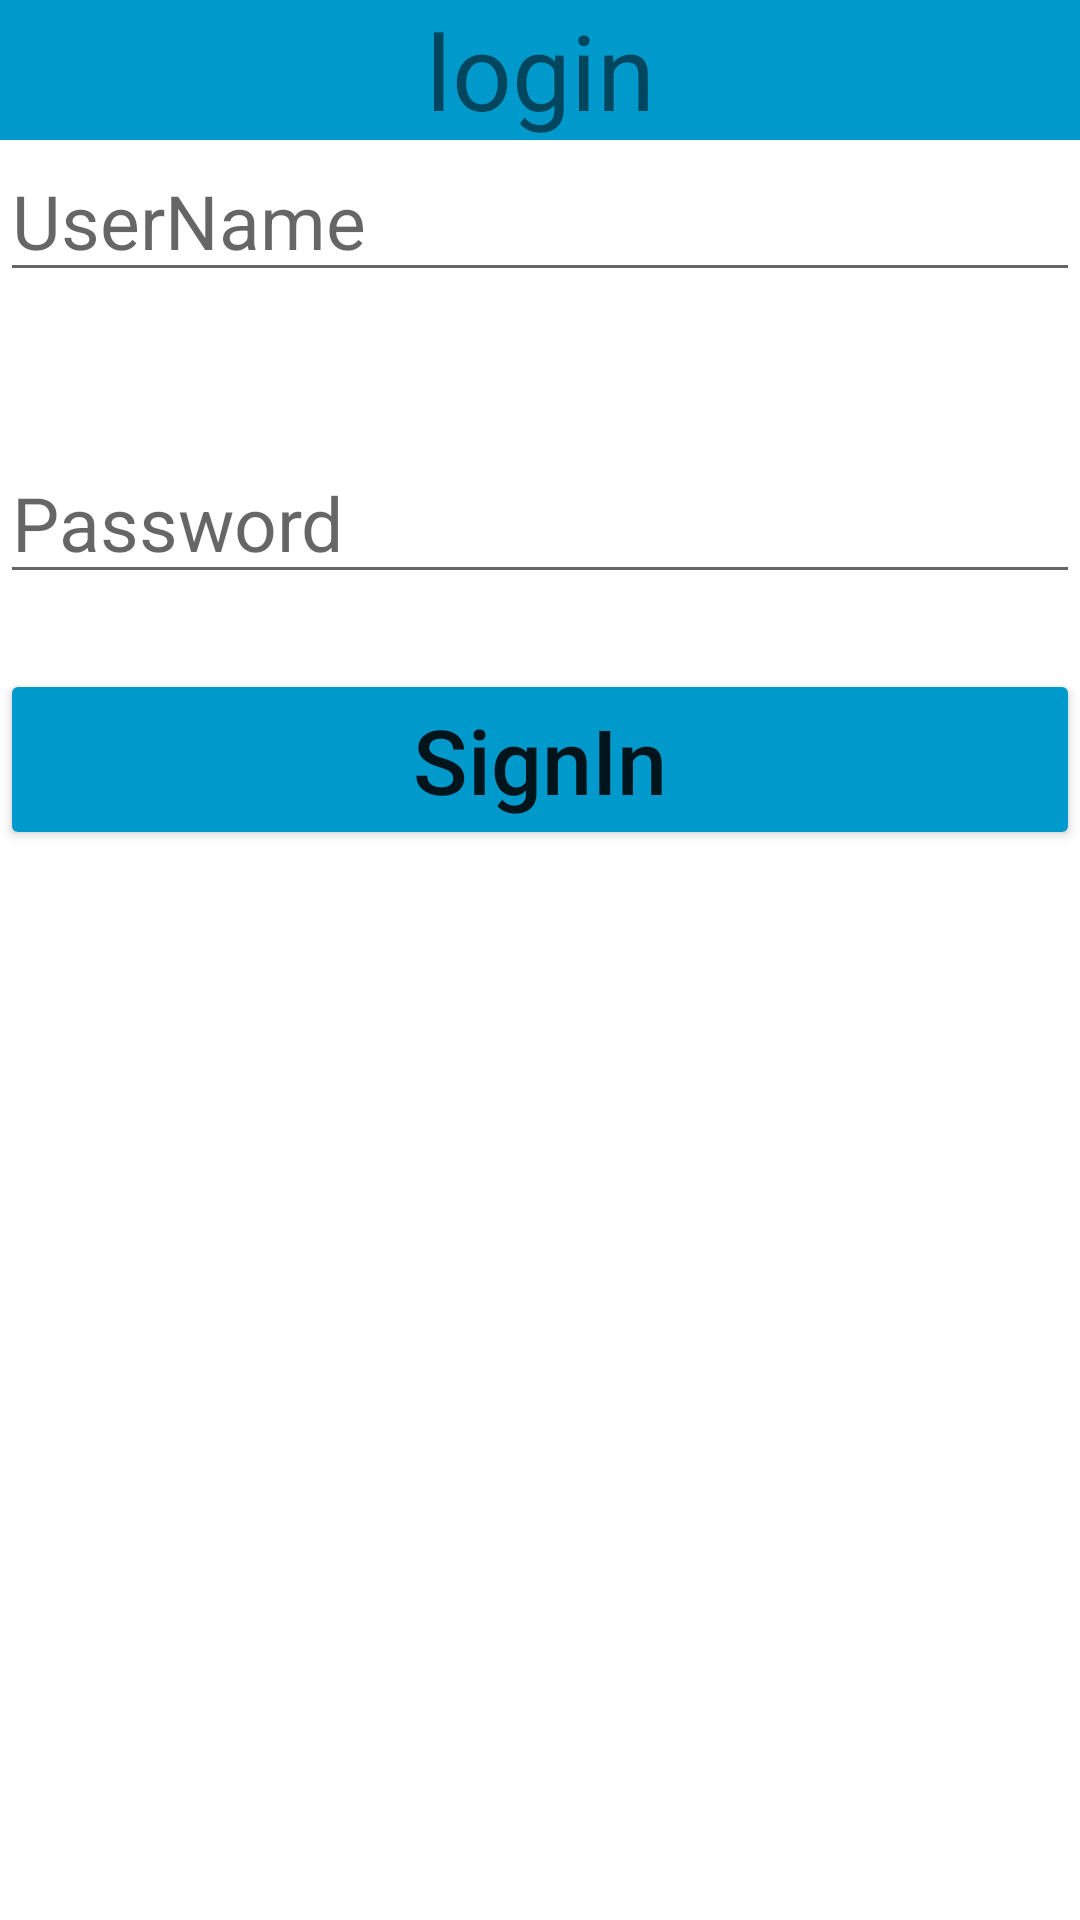

Here is an Android app screen rendered from its layout file. Give the layout XML and the strings, colors and styles it references.
<!-- AndroidManifest.xml: application theme Theme.Tutorial8_RP -->
<!-- res/layout/activity_loginactivity.xml -->
<?xml version="1.0" encoding="utf-8"?>
<ScrollView xmlns:android="http://schemas.android.com/apk/res/android"
    xmlns:app="http://schemas.android.com/apk/res-auto"
    xmlns:tools="http://schemas.android.com/tools"
    android:layout_width="match_parent"
    android:layout_height="match_parent"
    tools:context=".loginactivity">

    <RelativeLayout
        android:layout_width="match_parent"
        android:layout_height="wrap_content">
        <TextView
            android:id="@+id/lbllogin"
            android:layout_width="match_parent"
            android:layout_height="wrap_content"
            android:background="@android:color/holo_blue_dark"
            android:gravity="center"
            android:text="login"
            android:textSize="35dp" />

        <EditText
            android:id="@+id/usrname"
            android:layout_width="match_parent"
            android:layout_height="wrap_content"
            android:hint="UserName"
            android:textSize="25dp"
            android:layout_below="@+id/lbllogin"/>

        <EditText
            android:id="@+id/password"
            android:layout_width="match_parent"
            android:layout_height="wrap_content"
            android:hint="Password"
            android:layout_marginTop="50dp"
            android:textSize="25dp"
            android:layout_below="@+id/usrname"/>

        <Button
            android:id="@+id/btnSignIn"
            android:layout_width="match_parent"
            android:layout_height="wrap_content"
            android:layout_below="@id/password"
            android:layout_marginTop="25dp"
            android:backgroundTint="@android:color/holo_blue_dark"
            android:text="SignIn"
            android:textAllCaps="false"
            android:textSize="30dp" />
    </RelativeLayout>
</ScrollView>
<!-- resources referenced by this layout -->
<resources>
  <style name="Theme.Tutorial8_RP" parent="Theme.MaterialComponents.DayNight.DarkActionBar">
          
          <item name="colorPrimary">@color/purple_500</item>
          <item name="colorPrimaryVariant">@color/purple_700</item>
          <item name="colorOnPrimary">@color/white</item>
          
          <item name="colorSecondary">@color/teal_200</item>
          <item name="colorSecondaryVariant">@color/teal_700</item>
          <item name="colorOnSecondary">@color/black</item>
          
          <item name="android:statusBarColor" tools:targetApi="l">?attr/colorPrimaryVariant</item>
          
      </style>
  <!-- not gathered from this repository: default colours our renderer supplied (Android Studio template values) -->
  <color name="purple_500">#FF6200EE</color>
  <color name="purple_700">#FF3700B3</color>
  <color name="teal_200">#FF03DAC5</color>
  <color name="teal_700">#FF018786</color>
  <color name="black">#FF000000</color>
  <color name="white">#FFFFFFFF</color>
</resources>
